Run: headless pygame with SDL's dummy video driver; simulated clock (each Clock.tick advances the game by its frame time, no real sleeping); random seed 0; keys injected as events and as key.get_pressed() state; no mouse input.
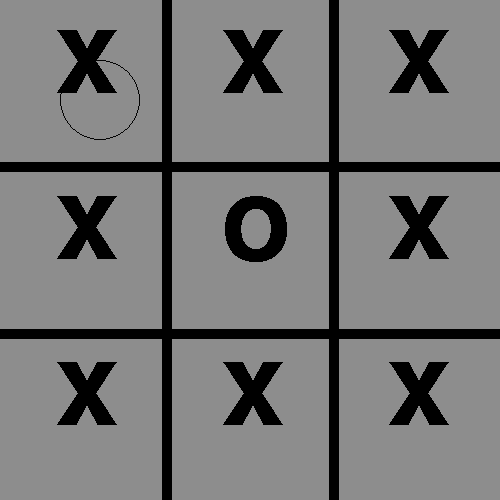
Frame 1 of 4 · flips 1–60 · no input
Frame 2 of 4 · flips 61–180 · tapped SPACE, RETURN · held RIGHT (→), D · screen unchanged from frame 1, image omitted
Frame 3 of 4 · flips 181–300 · held DOWN (↓), S · screen unchanged from frame 2, image omitted
Frame 4 of 4 · flips 301–420 · held LEFT (←), A, UP (↑), W · screen unchanged from frame 3, image omitted

The pygame program that drew these frames:

import pygame
import sys

white = (255,255,255)
black = (0,0,0)
map_size = 500

def draw_lines():
    global screen_size
    pygame.draw.line(screen,black, (500/3,0),(500/3,500),10)
    pygame.draw.line(screen,black, (0,500/3),(500,500/3),10)
    pygame.draw.line(screen,black, (2*500/3,0),(500/3*2,500),10)
    pygame.draw.line(screen,black, (0,500/3*2),(500,2*500/3),10)

def draw_map(map):
    for y in range(3):
        for x in range(3):
            banner = main_Font.render(map[x][y], False,black)
            screen.blit(banner, ((y * int(map_size / 3) + int (500/9)) ,x * int(map_size /3 )))

white = (255,255,255)
black = (0,0,0)
map_size = 500

pygame.init()
screen = pygame.display.set_mode((map_size, map_size))
pygame.display.set_caption("Kółko i Krzyżyk")
#screen.blit(circle_surface, 0)
main_Font = pygame.font.SysFont('Calibri', 170)
banner_Font = pygame.font.SysFont('Calibri', 100)
map = [
    ['x','x','x'],
    ['x','o','x'],
    ['x','x','x']
]

pygame.font.init()
screen.fill((141,141,141))
draw_lines()
pygame.draw.circle(screen, (4,4,4), (100,100), 40,1)
draw_map(map)


def start_game():
    screen.fill(backgroundColor)

def end_game():
    pygame.quit()
    sys.exit()



def draw_lines():
    pygame.draw.line(screen,black, (500/3,0),(500/3,300),10)



while True:
    for action in pygame.event.get():
        if action.type == pygame.QUIT:
            
            print("break")
            end_game()

    pygame.display.update()
